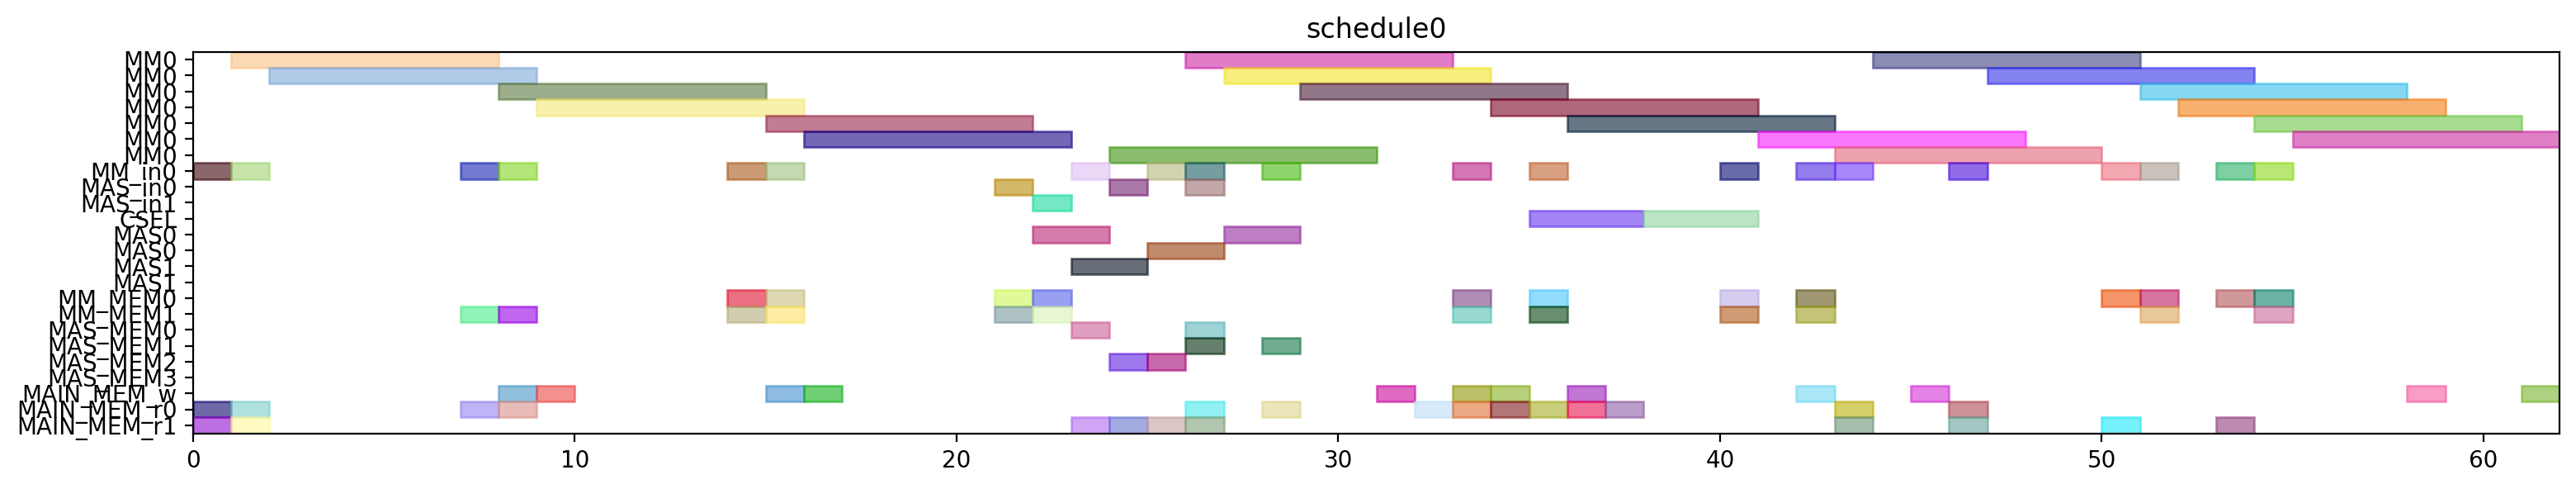

Here is the Python script that generated this plot:
from pyschedule import Scenario, solvers, plotters, alt


def solve():
	horizon = 120
	S = Scenario("schedule0", horizon=horizon)

	# resource
	MM = S.Resources('MM', num=1, size=7)
	MM_in = S.Resources('MM_in', num=1)
	MAS_in = S.Resources('MAS_in', num=2)
	CSEL = S.Resource('CSEL')
	MAS = S.Resources('MAS', num=2, size=2, periods=range(1, horizon))
	MM_MEM = S.Resources('MM_MEM', num=2)
	MAS_MEM = S.Resources('MAS_MEM', num=4)
	MAIN_MEM_w = S.Resource('MAIN_MEM_w', size=1)
	MAIN_MEM_r = S.Resources('MAIN_MEM_r', num=2)

	# result of previous scheduling

	# new tasks
	t20 = S.Task('t20', length=7, delay_cost=1)
	t20 += alt(MM)
	t20_in = S.Task('t20_in', length=1, delay_cost=1)
	t20_in += alt(MM_in)
	S += t20_in*MM_in[0]<=t20*MM[0]
	S += 0<t20

	t20_w = S.Task('t20_w', length=1, delay_cost=1)
	t20_w += alt(MAIN_MEM_w)
	S += t20 <= t20_w

	t20_mem0 = S.Task('t20_mem0', length=1, delay_cost=1)
	t20_mem0 += MAIN_MEM_r[0]
	S += t20_mem0 <= t20

	t20_mem1 = S.Task('t20_mem1', length=1, delay_cost=1)
	t20_mem1 += MAIN_MEM_r[1]
	S += t20_mem1 <= t20

	t21 = S.Task('t21', length=7, delay_cost=1)
	t21 += alt(MM)
	t21_in = S.Task('t21_in', length=1, delay_cost=1)
	t21_in += alt(MM_in)
	S += t21_in*MM_in[0]<=t21*MM[0]
	S += 0<t21

	t21_w = S.Task('t21_w', length=1, delay_cost=1)
	t21_w += alt(MAIN_MEM_w)
	S += t21 <= t21_w

	t21_mem0 = S.Task('t21_mem0', length=1, delay_cost=1)
	t21_mem0 += MAIN_MEM_r[0]
	S += t21_mem0 <= t21

	t21_mem1 = S.Task('t21_mem1', length=1, delay_cost=1)
	t21_mem1 += MAIN_MEM_r[1]
	S += t21_mem1 <= t21

	xit20 = S.Task('xit20', length=7, delay_cost=1)
	xit20 += alt(MM)
	xit20_in = S.Task('xit20_in', length=1, delay_cost=1)
	xit20_in += alt(MM_in)
	S += xit20_in*MM_in[0]<=xit20*MM[0]
	S += 0<xit20

	xit20_w = S.Task('xit20_w', length=1, delay_cost=1)
	xit20_w += alt(MAIN_MEM_w)
	S += xit20 <= xit20_w

	xit20_mem0 = S.Task('xit20_mem0', length=1, delay_cost=1)
	xit20_mem0 += MAIN_MEM_r[0]
	S += xit20_mem0 <= xit20

	xit20_mem1 = S.Task('xit20_mem1', length=1, delay_cost=1)
	xit20_mem1 += alt(MM_MEM)
	S += (t20*MM[0])-1 < xit20_mem1*MM_MEM[1]
	S += xit20_mem1 <= xit20

	xit21 = S.Task('xit21', length=7, delay_cost=1)
	xit21 += alt(MM)
	xit21_in = S.Task('xit21_in', length=1, delay_cost=1)
	xit21_in += alt(MM_in)
	S += xit21_in*MM_in[0]<=xit21*MM[0]
	S += 0<xit21

	xit21_w = S.Task('xit21_w', length=1, delay_cost=1)
	xit21_w += alt(MAIN_MEM_w)
	S += xit21 <= xit21_w

	xit21_mem0 = S.Task('xit21_mem0', length=1, delay_cost=1)
	xit21_mem0 += MAIN_MEM_r[0]
	S += xit21_mem0 <= xit21

	xit21_mem1 = S.Task('xit21_mem1', length=1, delay_cost=1)
	xit21_mem1 += alt(MM_MEM)
	S += (t21*MM[0])-1 < xit21_mem1*MM_MEM[1]
	S += xit21_mem1 <= xit21

	xi2t40 = S.Task('xi2t40', length=7, delay_cost=1)
	xi2t40 += alt(MM)
	xi2t40_in = S.Task('xi2t40_in', length=1, delay_cost=1)
	xi2t40_in += alt(MM_in)
	S += xi2t40_in*MM_in[0]<=xi2t40*MM[0]
	xi2t40_mem0 = S.Task('xi2t40_mem0', length=1, delay_cost=1)
	xi2t40_mem0 += alt(MM_MEM)
	S += (xit20*MM[0])-1 < xi2t40_mem0*MM_MEM[0]
	S += xi2t40_mem0 <= xi2t40

	xi2t40_mem1 = S.Task('xi2t40_mem1', length=1, delay_cost=1)
	xi2t40_mem1 += alt(MM_MEM)
	S += (xit20*MM[0])-1 < xi2t40_mem1*MM_MEM[1]
	S += xi2t40_mem1 <= xi2t40

	xi2t41 = S.Task('xi2t41', length=7, delay_cost=1)
	xi2t41 += alt(MM)
	xi2t41_in = S.Task('xi2t41_in', length=1, delay_cost=1)
	xi2t41_in += alt(MM_in)
	S += xi2t41_in*MM_in[0]<=xi2t41*MM[0]
	xi2t41_mem0 = S.Task('xi2t41_mem0', length=1, delay_cost=1)
	xi2t41_mem0 += alt(MM_MEM)
	S += (xit21*MM[0])-1 < xi2t41_mem0*MM_MEM[0]
	S += xi2t41_mem0 <= xi2t41

	xi2t41_mem1 = S.Task('xi2t41_mem1', length=1, delay_cost=1)
	xi2t41_mem1 += alt(MM_MEM)
	S += (xit21*MM[0])-1 < xi2t41_mem1*MM_MEM[1]
	S += xi2t41_mem1 <= xi2t41

	D_a_0 = S.Task('D_a_0', length=2, delay_cost=1)
	D_a_0 += alt(MAS)
	D_a_0_in = S.Task('D_a_0_in', length=1, delay_cost=1)
	D_a_0_in += alt(MAS_in)
	S += D_a_0_in*MAS_in[0]<=D_a_0*MAS[0]

	S += D_a_0_in*MAS_in[1]<=D_a_0*MAS[1]

	D_a_0_mem0 = S.Task('D_a_0_mem0', length=1, delay_cost=1)
	D_a_0_mem0 += alt(MM_MEM)
	S += (xit20*MM[0])-1 < D_a_0_mem0*MM_MEM[0]
	S += D_a_0_mem0 <= D_a_0

	D_a_0_mem1 = S.Task('D_a_0_mem1', length=1, delay_cost=1)
	D_a_0_mem1 += alt(MM_MEM)
	S += (xi2t40*MM[0])-1 < D_a_0_mem1*MM_MEM[1]
	S += D_a_0_mem1 <= D_a_0

	D_a_1 = S.Task('D_a_1', length=2, delay_cost=1)
	D_a_1 += alt(MAS)
	D_a_1_in = S.Task('D_a_1_in', length=1, delay_cost=1)
	D_a_1_in += alt(MAS_in)
	S += D_a_1_in*MAS_in[0]<=D_a_1*MAS[0]

	S += D_a_1_in*MAS_in[1]<=D_a_1*MAS[1]

	D_a_1_mem0 = S.Task('D_a_1_mem0', length=1, delay_cost=1)
	D_a_1_mem0 += alt(MM_MEM)
	S += (xit21*MM[0])-1 < D_a_1_mem0*MM_MEM[0]
	S += D_a_1_mem0 <= D_a_1

	D_a_1_mem1 = S.Task('D_a_1_mem1', length=1, delay_cost=1)
	D_a_1_mem1 += alt(MM_MEM)
	S += (xi2t41*MM[0])-1 < D_a_1_mem1*MM_MEM[1]
	S += D_a_1_mem1 <= D_a_1

	D0 = S.Task('D0', length=7, delay_cost=1)
	D0 += alt(MM)
	D0_in = S.Task('D0_in', length=1, delay_cost=1)
	D0_in += alt(MM_in)
	S += D0_in*MM_in[0]<=D0*MM[0]
	S += 0<D0

	D0_w = S.Task('D0_w', length=1, delay_cost=1)
	D0_w += alt(MAIN_MEM_w)
	S += D0 <= D0_w

	D0_mem0 = S.Task('D0_mem0', length=1, delay_cost=1)
	D0_mem0 += alt(MAS_MEM)
	S += (D_a_0*MAS[0])-1 < D0_mem0*MAS_MEM[0]
	S += (D_a_0*MAS[1])-1 < D0_mem0*MAS_MEM[2]
	S += D0_mem0 <= D0

	D0_mem1 = S.Task('D0_mem1', length=1, delay_cost=1)
	D0_mem1 += MAIN_MEM_r[1]
	S += D0_mem1 <= D0

	D1 = S.Task('D1', length=7, delay_cost=1)
	D1 += alt(MM)
	D1_in = S.Task('D1_in', length=1, delay_cost=1)
	D1_in += alt(MM_in)
	S += D1_in*MM_in[0]<=D1*MM[0]
	S += 0<D1

	D1_w = S.Task('D1_w', length=1, delay_cost=1)
	D1_w += alt(MAIN_MEM_w)
	S += D1 <= D1_w

	D1_mem0 = S.Task('D1_mem0', length=1, delay_cost=1)
	D1_mem0 += alt(MAS_MEM)
	S += (D_a_1*MAS[0])-1 < D1_mem0*MAS_MEM[0]
	S += (D_a_1*MAS[1])-1 < D1_mem0*MAS_MEM[2]
	S += D1_mem0 <= D1

	D1_mem1 = S.Task('D1_mem1', length=1, delay_cost=1)
	D1_mem1 += MAIN_MEM_r[1]
	S += D1_mem1 <= D1

	N_b0 = S.Task('N_b0', length=2, delay_cost=1)
	N_b0 += alt(MAS)
	N_b0_in = S.Task('N_b0_in', length=1, delay_cost=1)
	N_b0_in += alt(MAS_in)
	S += N_b0_in*MAS_in[0]<=N_b0*MAS[0]

	S += N_b0_in*MAS_in[1]<=N_b0*MAS[1]

	N_b0_mem0 = S.Task('N_b0_mem0', length=1, delay_cost=1)
	N_b0_mem0 += alt(MAS_MEM)
	S += (D_a_0*MAS[0])-1 < N_b0_mem0*MAS_MEM[0]
	S += (D_a_0*MAS[1])-1 < N_b0_mem0*MAS_MEM[2]
	S += N_b0_mem0 <= N_b0

	N_b0_mem1 = S.Task('N_b0_mem1', length=1, delay_cost=1)
	N_b0_mem1 += MAIN_MEM_r[1]
	S += N_b0_mem1 <= N_b0

	N_b1 = S.Task('N_b1', length=2, delay_cost=1)
	N_b1 += alt(MAS)
	N_b1_in = S.Task('N_b1_in', length=1, delay_cost=1)
	N_b1_in += alt(MAS_in)
	S += N_b1_in*MAS_in[0]<=N_b1*MAS[0]

	S += N_b1_in*MAS_in[1]<=N_b1*MAS[1]

	N_b1_mem0 = S.Task('N_b1_mem0', length=1, delay_cost=1)
	N_b1_mem0 += alt(MAS_MEM)
	S += (D_a_1*MAS[0])-1 < N_b1_mem0*MAS_MEM[0]
	S += (D_a_1*MAS[1])-1 < N_b1_mem0*MAS_MEM[2]
	S += N_b1_mem0 <= N_b1

	N_b1_mem1 = S.Task('N_b1_mem1', length=1, delay_cost=1)
	N_b1_mem1 += MAIN_MEM_r[1]
	S += N_b1_mem1 <= N_b1

	N0 = S.Task('N0', length=7, delay_cost=1)
	N0 += alt(MM)
	N0_in = S.Task('N0_in', length=1, delay_cost=1)
	N0_in += alt(MM_in)
	S += N0_in*MM_in[0]<=N0*MM[0]
	S += 0<N0

	N0_w = S.Task('N0_w', length=1, delay_cost=1)
	N0_w += alt(MAIN_MEM_w)
	S += N0 <= N0_w

	N0_mem0 = S.Task('N0_mem0', length=1, delay_cost=1)
	N0_mem0 += MAIN_MEM_r[0]
	S += N0_mem0 <= N0

	N0_mem1 = S.Task('N0_mem1', length=1, delay_cost=1)
	N0_mem1 += alt(MAS_MEM)
	S += (N_b0*MAS[0])-1 < N0_mem1*MAS_MEM[1]
	S += (N_b0*MAS[1])-1 < N0_mem1*MAS_MEM[3]
	S += N0_mem1 <= N0

	N1 = S.Task('N1', length=7, delay_cost=1)
	N1 += alt(MM)
	N1_in = S.Task('N1_in', length=1, delay_cost=1)
	N1_in += alt(MM_in)
	S += N1_in*MM_in[0]<=N1*MM[0]
	S += 0<N1

	N1_w = S.Task('N1_w', length=1, delay_cost=1)
	N1_w += alt(MAIN_MEM_w)
	S += N1 <= N1_w

	N1_mem0 = S.Task('N1_mem0', length=1, delay_cost=1)
	N1_mem0 += MAIN_MEM_r[0]
	S += N1_mem0 <= N1

	N1_mem1 = S.Task('N1_mem1', length=1, delay_cost=1)
	N1_mem1 += alt(MAS_MEM)
	S += (N_b1*MAS[0])-1 < N1_mem1*MAS_MEM[1]
	S += (N_b1*MAS[1])-1 < N1_mem1*MAS_MEM[3]
	S += N1_mem1 <= N1

	Z_SSWU0 = S.Task('Z_SSWU0', length=3, delay_cost=1)
	Z_SSWU0 += alt(CSEL)

	Z_SSWU0_w = S.Task('Z_SSWU0_w', length=1, delay_cost=1)
	Z_SSWU0_w += alt(MAIN_MEM_w)
	S += Z_SSWU0+4 <= Z_SSWU0_w

	Z_SSWU0_mem0 = S.Task('Z_SSWU0_mem0', length=1, delay_cost=1)
	Z_SSWU0_mem0 += MAIN_MEM_r[0]
	S += D0_w < Z_SSWU0_mem0
	S += Z_SSWU0_mem0+ 2 <= Z_SSWU0

	Z_SSWU0_mem1 = S.Task('Z_SSWU0_mem1', length=1, delay_cost=1)
	Z_SSWU0_mem1 += MAIN_MEM_r[0]
	S += D0_w < Z_SSWU0_mem1
	S += Z_SSWU0_mem1+ 1 <= Z_SSWU0

	Z_SSWU0_mem2 = S.Task('Z_SSWU0_mem2', length=1, delay_cost=1)
	Z_SSWU0_mem2 += MAIN_MEM_r[0]
	S += Z_SSWU0_mem2+ 0 <= Z_SSWU0

	Z_SSWU1 = S.Task('Z_SSWU1', length=3, delay_cost=1)
	Z_SSWU1 += alt(CSEL)

	Z_SSWU1_w = S.Task('Z_SSWU1_w', length=1, delay_cost=1)
	Z_SSWU1_w += alt(MAIN_MEM_w)
	S += Z_SSWU1+4 <= Z_SSWU1_w

	Z_SSWU1_mem0 = S.Task('Z_SSWU1_mem0', length=1, delay_cost=1)
	Z_SSWU1_mem0 += MAIN_MEM_r[0]
	S += D1_w < Z_SSWU1_mem0
	S += Z_SSWU1_mem0+ 2 <= Z_SSWU1

	Z_SSWU1_mem1 = S.Task('Z_SSWU1_mem1', length=1, delay_cost=1)
	Z_SSWU1_mem1 += MAIN_MEM_r[0]
	S += D1_w < Z_SSWU1_mem1
	S += Z_SSWU1_mem1+ 1 <= Z_SSWU1

	Z_SSWU1_mem2 = S.Task('Z_SSWU1_mem2', length=1, delay_cost=1)
	Z_SSWU1_mem2 += MAIN_MEM_r[0]
	S += Z_SSWU1_mem2+ 0 <= Z_SSWU1

	D20 = S.Task('D20', length=7, delay_cost=1)
	D20 += alt(MM)
	D20_in = S.Task('D20_in', length=1, delay_cost=1)
	D20_in += alt(MM_in)
	S += D20_in*MM_in[0]<=D20*MM[0]
	D20_mem0 = S.Task('D20_mem0', length=1, delay_cost=1)
	D20_mem0 += MAIN_MEM_r[0]
	S += Z_SSWU0_w < D20_mem0
	S += D20_mem0 <= D20

	D20_mem1 = S.Task('D20_mem1', length=1, delay_cost=1)
	D20_mem1 += MAIN_MEM_r[1]
	S += Z_SSWU0_w < D20_mem1
	S += D20_mem1 <= D20

	D21 = S.Task('D21', length=7, delay_cost=1)
	D21 += alt(MM)
	D21_in = S.Task('D21_in', length=1, delay_cost=1)
	D21_in += alt(MM_in)
	S += D21_in*MM_in[0]<=D21*MM[0]
	D21_mem0 = S.Task('D21_mem0', length=1, delay_cost=1)
	D21_mem0 += MAIN_MEM_r[0]
	S += Z_SSWU1_w < D21_mem0
	S += D21_mem0 <= D21

	D21_mem1 = S.Task('D21_mem1', length=1, delay_cost=1)
	D21_mem1 += MAIN_MEM_r[1]
	S += Z_SSWU1_w < D21_mem1
	S += D21_mem1 <= D21

	N20 = S.Task('N20', length=7, delay_cost=1)
	N20 += alt(MM)
	N20_in = S.Task('N20_in', length=1, delay_cost=1)
	N20_in += alt(MM_in)
	S += N20_in*MM_in[0]<=N20*MM[0]
	N20_mem0 = S.Task('N20_mem0', length=1, delay_cost=1)
	N20_mem0 += alt(MM_MEM)
	S += (N0*MM[0])-1 < N20_mem0*MM_MEM[0]
	S += N20_mem0 <= N20

	N20_mem1 = S.Task('N20_mem1', length=1, delay_cost=1)
	N20_mem1 += alt(MM_MEM)
	S += (N0*MM[0])-1 < N20_mem1*MM_MEM[1]
	S += N20_mem1 <= N20

	N21 = S.Task('N21', length=7, delay_cost=1)
	N21 += alt(MM)
	N21_in = S.Task('N21_in', length=1, delay_cost=1)
	N21_in += alt(MM_in)
	S += N21_in*MM_in[0]<=N21*MM[0]
	N21_mem0 = S.Task('N21_mem0', length=1, delay_cost=1)
	N21_mem0 += alt(MM_MEM)
	S += (N1*MM[0])-1 < N21_mem0*MM_MEM[0]
	S += N21_mem0 <= N21

	N21_mem1 = S.Task('N21_mem1', length=1, delay_cost=1)
	N21_mem1 += alt(MM_MEM)
	S += (N1*MM[0])-1 < N21_mem1*MM_MEM[1]
	S += N21_mem1 <= N21

	V0 = S.Task('V0', length=7, delay_cost=1)
	V0 += alt(MM)
	V0_in = S.Task('V0_in', length=1, delay_cost=1)
	V0_in += alt(MM_in)
	S += V0_in*MM_in[0]<=V0*MM[0]
	S += 0<V0

	V0_w = S.Task('V0_w', length=1, delay_cost=1)
	V0_w += alt(MAIN_MEM_w)
	S += V0 <= V0_w

	V0_mem0 = S.Task('V0_mem0', length=1, delay_cost=1)
	V0_mem0 += alt(MM_MEM)
	S += (D20*MM[0])-1 < V0_mem0*MM_MEM[0]
	S += V0_mem0 <= V0

	V0_mem1 = S.Task('V0_mem1', length=1, delay_cost=1)
	V0_mem1 += MAIN_MEM_r[1]
	S += Z_SSWU0_w < V0_mem1
	S += V0_mem1 <= V0

	V1 = S.Task('V1', length=7, delay_cost=1)
	V1 += alt(MM)
	V1_in = S.Task('V1_in', length=1, delay_cost=1)
	V1_in += alt(MM_in)
	S += V1_in*MM_in[0]<=V1*MM[0]
	S += 0<V1

	V1_w = S.Task('V1_w', length=1, delay_cost=1)
	V1_w += alt(MAIN_MEM_w)
	S += V1 <= V1_w

	V1_mem0 = S.Task('V1_mem0', length=1, delay_cost=1)
	V1_mem0 += alt(MM_MEM)
	S += (D21*MM[0])-1 < V1_mem0*MM_MEM[0]
	S += V1_mem0 <= V1

	V1_mem1 = S.Task('V1_mem1', length=1, delay_cost=1)
	V1_mem1 += MAIN_MEM_r[1]
	S += Z_SSWU1_w < V1_mem1
	S += V1_mem1 <= V1

	N30 = S.Task('N30', length=7, delay_cost=1)
	N30 += alt(MM)
	N30_in = S.Task('N30_in', length=1, delay_cost=1)
	N30_in += alt(MM_in)
	S += N30_in*MM_in[0]<=N30*MM[0]
	N30_mem0 = S.Task('N30_mem0', length=1, delay_cost=1)
	N30_mem0 += alt(MM_MEM)
	S += (N20*MM[0])-1 < N30_mem0*MM_MEM[0]
	S += N30_mem0 <= N30

	N30_mem1 = S.Task('N30_mem1', length=1, delay_cost=1)
	N30_mem1 += alt(MM_MEM)
	S += (N0*MM[0])-1 < N30_mem1*MM_MEM[1]
	S += N30_mem1 <= N30

	N31 = S.Task('N31', length=7, delay_cost=1)
	N31 += alt(MM)
	N31_in = S.Task('N31_in', length=1, delay_cost=1)
	N31_in += alt(MM_in)
	S += N31_in*MM_in[0]<=N31*MM[0]
	N31_mem0 = S.Task('N31_mem0', length=1, delay_cost=1)
	N31_mem0 += alt(MM_MEM)
	S += (N21*MM[0])-1 < N31_mem0*MM_MEM[0]
	S += N31_mem0 <= N31

	N31_mem1 = S.Task('N31_mem1', length=1, delay_cost=1)
	N31_mem1 += alt(MM_MEM)
	S += (N1*MM[0])-1 < N31_mem1*MM_MEM[1]
	S += N31_mem1 <= N31

	ND20 = S.Task('ND20', length=7, delay_cost=1)
	ND20 += alt(MM)
	ND20_in = S.Task('ND20_in', length=1, delay_cost=1)
	ND20_in += alt(MM_in)
	S += ND20_in*MM_in[0]<=ND20*MM[0]
	ND20_mem0 = S.Task('ND20_mem0', length=1, delay_cost=1)
	ND20_mem0 += alt(MM_MEM)
	S += (N0*MM[0])-1 < ND20_mem0*MM_MEM[0]
	S += ND20_mem0 <= ND20

	ND20_mem1 = S.Task('ND20_mem1', length=1, delay_cost=1)
	ND20_mem1 += alt(MM_MEM)
	S += (D20*MM[0])-1 < ND20_mem1*MM_MEM[1]
	S += ND20_mem1 <= ND20

	ND21 = S.Task('ND21', length=7, delay_cost=1)
	ND21 += alt(MM)
	ND21_in = S.Task('ND21_in', length=1, delay_cost=1)
	ND21_in += alt(MM_in)
	S += ND21_in*MM_in[0]<=ND21*MM[0]
	ND21_mem0 = S.Task('ND21_mem0', length=1, delay_cost=1)
	ND21_mem0 += alt(MM_MEM)
	S += (N1*MM[0])-1 < ND21_mem0*MM_MEM[0]
	S += ND21_mem0 <= ND21

	ND21_mem1 = S.Task('ND21_mem1', length=1, delay_cost=1)
	ND21_mem1 += alt(MM_MEM)
	S += (D21*MM[0])-1 < ND21_mem1*MM_MEM[1]
	S += ND21_mem1 <= ND21

	solvers.mip.solve(S,msg=1,kind='CPLEX',ratio_gap=1.01)

	solution = [['hoge']*len(S.solution()[1]) for i in range(len(S.solution()))]
	for i in range(len(S.solution())):
		for j in range(len(S.solution()[i])):
			solution[i][j]=str(S.solution()[i][j])
	print(solution)

	cycles = int(solution[-1][3])

	pic_file_name = "/mnt/rose/usr1/fukuda/ABE/multiRAM_multiMAS_16mux/scheduling_result/stage7MM1_stage2MAS2/2xSSWU_BEFORE_EXP/schedule0.png"
	if(S.solution() != []):
		plotters.matplotlib.plot(S,img_filename=pic_file_name, show_task_labels=False, fig_size=(cycles*0.25+3, 3))

	return solution
